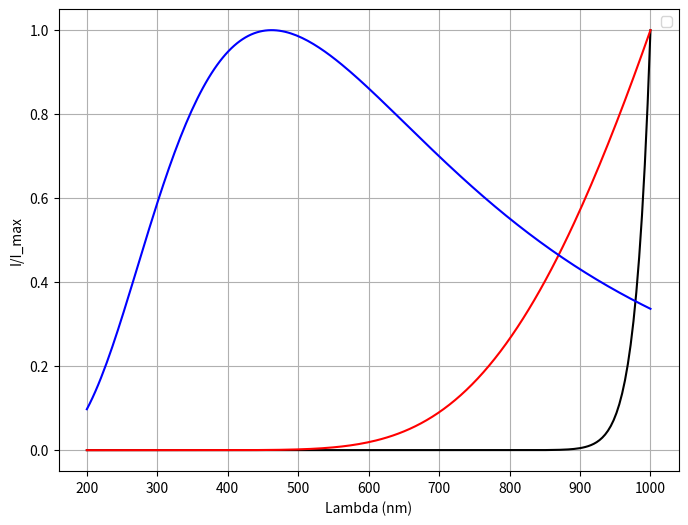

This figure's Python source:
# Code to plot the planck function for an object at 0C and 
# an object that is glowin red 1200C and one that is glowing blue 600C
# This started as a Google AI quirry, it did pertty good
# But I wanted different units.
import numpy as np
import matplotlib.pyplot as plt


   

# Temperatures
T_Red = 273.15 +1200  # Above Tc
T_0 = 273.15
T_Blue = 273.15 +6000  # Below Tc

# Volume range
#V = np.linspace(0.1, 5, 200) # Adjust range as needed (liters)
wavelengths_nm = np.linspace(200, 1000, 200) # in nanometers
# but I need this in meters
wavelengths_m = wavelengths_nm *10**(-9)

def Calculate_Planck_Function(lam, T):
    # lam is wavelength in microns
    # T is temperature in kelvin
    c = 3*10**8  # m/s
    h = 6.6260755*10**(-34)  #Js
    k = 1.3806568*10**(-23)  #J/K
    c1=2*np.pi*h*c**2
    c2=h*c/k
    x=c2/(lam*T)
    return c1/(lam**5*(np.exp(x)-1))

# Calculate and plot isotherms
plt.figure(figsize=(8, 6))

B_Red = [Calculate_Planck_Function(lam,T_Red) for lam in wavelengths_m]
B_Red_max =np.max(B_Red)

B_Blue = [Calculate_Planck_Function(lam,T_Blue) for lam in wavelengths_m]
B_Blue_max =np.max(B_Blue)

B_0 = [Calculate_Planck_Function(lam,T_0) for lam in wavelengths_m]
B_0_max=np.max(B_0)

plt.plot(wavelengths_nm, B_0/B_0_max,'k')
plt.plot(wavelengths_nm, B_Red/B_Red_max,'r')
plt.plot(wavelengths_nm, B_Blue/B_Blue_max,'b')

plt.xlabel('Lambda (nm)')
plt.ylabel('I/I_max')
#plt.title('Van der Waals Gas P-V Diagram')
plt.legend()
plt.grid(True)
#plt.xlim(0,2)
plt.show()